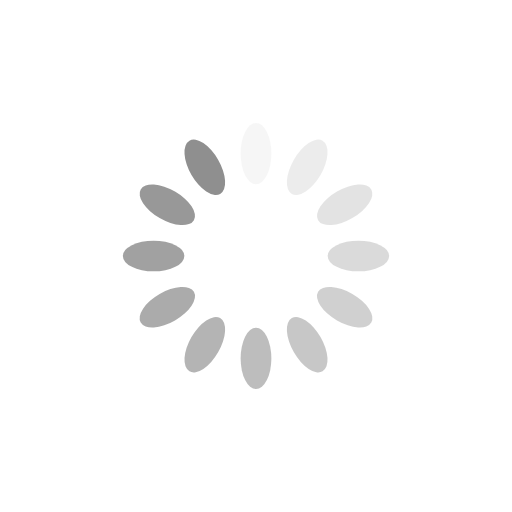
t = 0.00 s
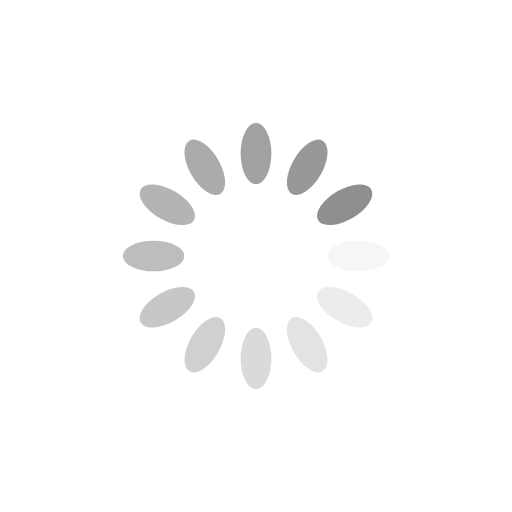
t = 0.25 s
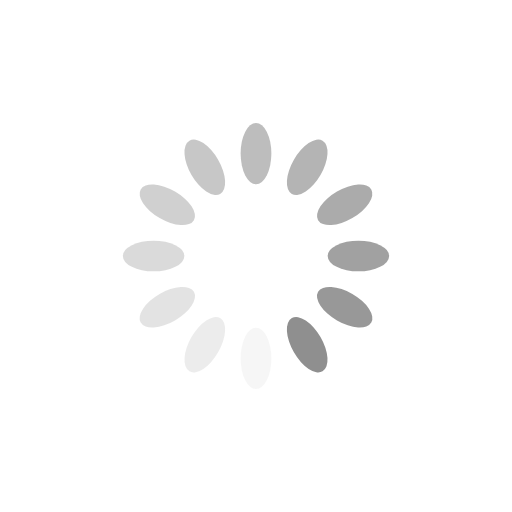
t = 0.50 s
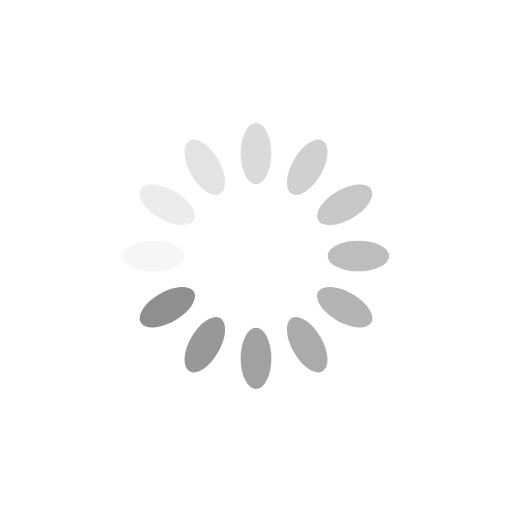
t = 0.75 s

The animated SVG that drew these frames (rendered in a browser with its animation timeline set to each time). Animation: 12 SMIL elements (animate=12); one cycle of 1.00 s, repeats indefinitely.

<?xml version="1.0" encoding="utf-8"?>
<svg xmlns="http://www.w3.org/2000/svg" xmlns:xlink="http://www.w3.org/1999/xlink" style="margin: auto; background: rgb(255, 255, 255); display: block; shape-rendering: auto;" width="200px" height="200px" viewBox="0 0 100 100" preserveAspectRatio="xMidYMid">
<g transform="rotate(0 50 50)">
  <rect x="47" y="24" rx="3" ry="6" width="6" height="12" fill="#8f8f8f">
    <animate attributeName="opacity" values="1;0" keyTimes="0;1" dur="1s" begin="-0.9166666666666666s" repeatCount="indefinite"></animate>
  </rect>
</g><g transform="rotate(30 50 50)">
  <rect x="47" y="24" rx="3" ry="6" width="6" height="12" fill="#8f8f8f">
    <animate attributeName="opacity" values="1;0" keyTimes="0;1" dur="1s" begin="-0.8333333333333334s" repeatCount="indefinite"></animate>
  </rect>
</g><g transform="rotate(60 50 50)">
  <rect x="47" y="24" rx="3" ry="6" width="6" height="12" fill="#8f8f8f">
    <animate attributeName="opacity" values="1;0" keyTimes="0;1" dur="1s" begin="-0.75s" repeatCount="indefinite"></animate>
  </rect>
</g><g transform="rotate(90 50 50)">
  <rect x="47" y="24" rx="3" ry="6" width="6" height="12" fill="#8f8f8f">
    <animate attributeName="opacity" values="1;0" keyTimes="0;1" dur="1s" begin="-0.6666666666666666s" repeatCount="indefinite"></animate>
  </rect>
</g><g transform="rotate(120 50 50)">
  <rect x="47" y="24" rx="3" ry="6" width="6" height="12" fill="#8f8f8f">
    <animate attributeName="opacity" values="1;0" keyTimes="0;1" dur="1s" begin="-0.5833333333333334s" repeatCount="indefinite"></animate>
  </rect>
</g><g transform="rotate(150 50 50)">
  <rect x="47" y="24" rx="3" ry="6" width="6" height="12" fill="#8f8f8f">
    <animate attributeName="opacity" values="1;0" keyTimes="0;1" dur="1s" begin="-0.5s" repeatCount="indefinite"></animate>
  </rect>
</g><g transform="rotate(180 50 50)">
  <rect x="47" y="24" rx="3" ry="6" width="6" height="12" fill="#8f8f8f">
    <animate attributeName="opacity" values="1;0" keyTimes="0;1" dur="1s" begin="-0.4166666666666667s" repeatCount="indefinite"></animate>
  </rect>
</g><g transform="rotate(210 50 50)">
  <rect x="47" y="24" rx="3" ry="6" width="6" height="12" fill="#8f8f8f">
    <animate attributeName="opacity" values="1;0" keyTimes="0;1" dur="1s" begin="-0.3333333333333333s" repeatCount="indefinite"></animate>
  </rect>
</g><g transform="rotate(240 50 50)">
  <rect x="47" y="24" rx="3" ry="6" width="6" height="12" fill="#8f8f8f">
    <animate attributeName="opacity" values="1;0" keyTimes="0;1" dur="1s" begin="-0.25s" repeatCount="indefinite"></animate>
  </rect>
</g><g transform="rotate(270 50 50)">
  <rect x="47" y="24" rx="3" ry="6" width="6" height="12" fill="#8f8f8f">
    <animate attributeName="opacity" values="1;0" keyTimes="0;1" dur="1s" begin="-0.16666666666666666s" repeatCount="indefinite"></animate>
  </rect>
</g><g transform="rotate(300 50 50)">
  <rect x="47" y="24" rx="3" ry="6" width="6" height="12" fill="#8f8f8f">
    <animate attributeName="opacity" values="1;0" keyTimes="0;1" dur="1s" begin="-0.08333333333333333s" repeatCount="indefinite"></animate>
  </rect>
</g><g transform="rotate(330 50 50)">
  <rect x="47" y="24" rx="3" ry="6" width="6" height="12" fill="#8f8f8f">
    <animate attributeName="opacity" values="1;0" keyTimes="0;1" dur="1s" begin="0s" repeatCount="indefinite"></animate>
  </rect>
</g>
<!-- [ldio] generated by https://loading.io/ --></svg>
